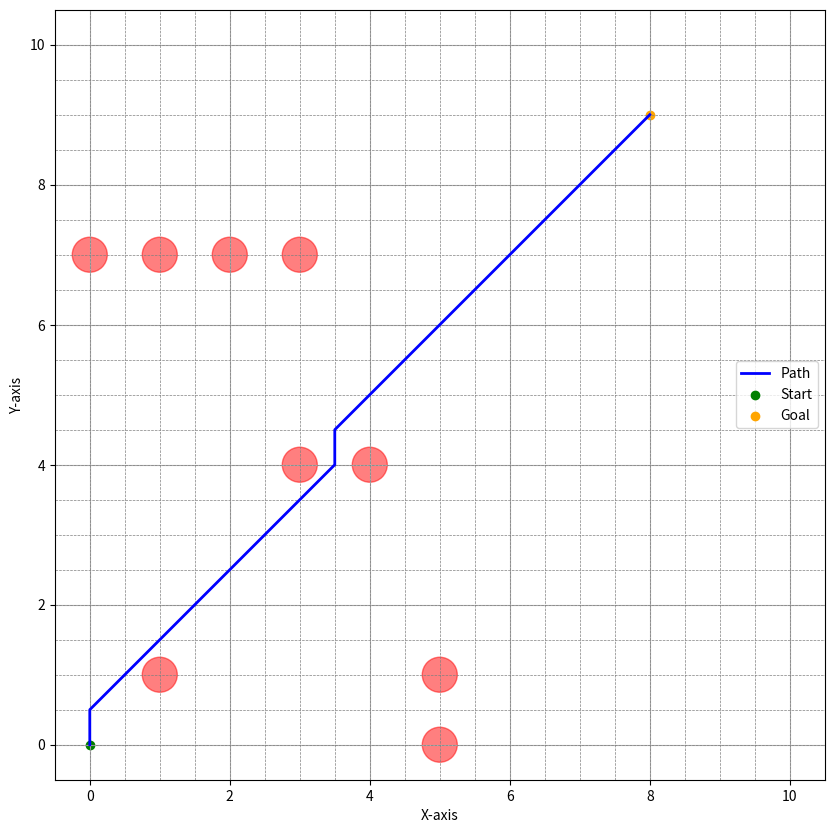

Write the Python code that produced this figure.
import numpy as np 
import math as m
import matplotlib.pyplot as plt
class Node():
    def __init__(self, 
                 x:float ,
                 y:float,
                 cost:float, 
                 parent_idx:int) -> None:
        self.x = x
        self.y = y 
        self.cost = cost
        self.parent_idx = int(parent_idx)
        
class Obstacle():
    def __init__(self, x_pos:float, y_pos:float, radius:float) -> None:
        self.x_pos = x_pos
        self.y_pos = y_pos
        self.radius = radius
        
    def is_inside(self,curr_x:float, curr_y:float) -> bool:
       
        dist_from = np.sqrt((curr_x - self.x_pos)**2 + (curr_y - self.y_pos)**2)
        
        if dist_from > self.radius:
            return False
        
        return True

def compute_index(min_x:int, max_x:int, min_y:int, max_y:int,
                 gs:float, curr_x:int, curr_y:int) -> float:

    index = ((curr_x - min_x)/gs) + ((curr_y - min_y)/gs) * ((max_x+gs - min_x)/gs)
    
    return index

def get_all_moves(current_x:float, current_y:float, gs:float) -> list:
    
    
    move_list = []
    gs_x_bounds = np.arange(-gs, gs+gs, gs)
    gs_y_bounds = np.arange(-gs, gs+gs, gs)
    
    for dx in gs_x_bounds:
        for dy in gs_y_bounds:
            x_next = current_x + dx
            y_next = current_y + dy
            
            if [x_next, y_next] == [current_x, current_y]:
                continue
            
            move = [x_next, y_next]
            move_list.append(move)
            
    return move_list
             
def is_not_valid(obst_list:list, 
                 x_min:int, 
                 y_min:int, 
                 x_max:int, 
                 y_max:int,
                 x_curr:float, 
                 y_curr:float):
   
    
    # check if near obstacle or inside
    for obs in obst_list:
        if obs.is_inside(x_curr, y_curr):
           
            return True
    
    if x_min > x_curr:
        return True
    if x_max < x_curr:
        return True
    if y_min > y_curr:
        return True
    if y_max < y_curr:
        return True

    return False
    

# initialize some parameters
start_x = 0
start_y = 0

min_x = 0
max_x = 10

min_y = 0
max_y = 10

goal_x = 8
goal_y = 9

gs = 0.5

obstacle_positions =  [(1,1), (4,4), (3,4), (5,0),(5,1),(0, 7), (1, 7), (2, 7), (3, 7)]
obstacle_list = [] # store obstacle classes
obstacle_radius = 0.25

# Loop through position of obstacles
for obs_pos in obstacle_positions:
    obstacle = Obstacle(obs_pos[0], obs_pos[1], obstacle_radius)
    obstacle_list.append(obstacle)


# - Make two bins/dictionaries:
unvisited = {}
visited = {}


# - Initialize current_node with the following parameters:
    # - position = start position
    # - cost = 0
    # - parent_index = -1
current_node = Node(start_x, start_y, 0, int(-1))


# - initialize current_index by utilizing compute_index() function 
# based on the current position, which is the start 
current_idx = int(compute_index(min_x, max_x, min_y, max_y,
                gs, start_x, start_y))


# - insert current_node into unvisited dictionary, 
# use the current_index as the key
unvisited[current_idx] = current_node

# - While current node position is not equal to goal location:

#While current node position is not equal to goal location:
while [current_node.x, current_node.y] != [goal_x, goal_y]:

    # set current_index to min value from unvisited 
    current_idx = min(unvisited, key=lambda x:unvisited[x].cost)    

    # - set current_node to unvisited[current_index]
    current_node = unvisited[current_idx]

    # - put current_node into visited dictionary
    visited[current_idx] = current_node
    
    # - delete current_index from unvisited 
    del unvisited[current_idx] 
    
    if [current_node.x, current_node.y] == [goal_x, goal_y]:
        
        wp_node = current_node
        wp_list = []
        wp_list.append([wp_node.x, wp_node.y])
        
        while wp_node.parent_idx != -1:
            next_idx = wp_node.parent_idx
            wp_node  = visited[next_idx]            
            wp_list.append([wp_node.x, wp_node.y])
        wp_list.reverse()
        
        break
    
    # Begin search by doing th following:
    # - Use get_all_moves() to get all moves based on current position
    all_moves = get_all_moves(current_node.x, current_node.y, gs)

    #initialize a filtered_move list 
    filtered_moves = []


    # - With all moves check if move is_not_valid by using is_not_valid() function
    #     - This function should check if:
    #         - Inside obstacle
    #         - Outside boundary 
    #         - Not on top of ourselves(already done by get_all moves)
    for move in all_moves:
        if (is_not_valid(obstacle_list, min_x, min_y, max_x, max_y, 
                        move[0], move[1]) == True):
            continue
        else:
        
            filtered_moves.append(move)
            
    #  - loop through all filtered moves:
    for move in filtered_moves:
        # based on this current filtered move:
        
        # calculate the filtered/new index
        new_index = int(compute_index(min_x, max_x, min_y, max_y,
                gs, move[0], move[1]))
        
        # calculate the filtered/new cost
        # from + to new_node
        new_cost = current_node.cost + m.dist(move, [current_node.x, current_node.y])

        #check if new index is in visited
        if new_index in visited:
            continue

        # - if inside unvisited:        
        if new_index in unvisited:
            # compare new_cost to unvisited cost:
            # if new_cost < unvisited cost:
            if new_cost < unvisited[new_index].cost:
                #update the cost value
                unvisited[new_index].cost = new_cost
                #update the parent index
                unvisited[new_index].parent_idx = current_idx
                
            # continue to next move since it already exists
            continue    
        
        # - this last condition means that we have a node so 
        #     make a new node and append to unvisited
        new_node = Node(move[0], move[1], new_cost, current_idx)
        unvisited[new_index] = new_node 


# Plot the grid, obstacles, and the path
plt.figure(figsize=(10, 10))

# Plot the grid
for x in np.arange(min_x, max_x + gs, gs):
    plt.axvline(x, color='gray', linestyle='--', linewidth=0.5)
for y in np.arange(min_y, max_y + gs, gs):
    plt.axhline(y, color='gray', linestyle='--', linewidth=0.5)

# Plot obstacles
for obs in obstacle_list:
    circle = plt.Circle((obs.x_pos, obs.y_pos), obs.radius, color='red', alpha=0.5)
    plt.gca().add_patch(circle)

# Plot the path
path_x = [point[0] for point in wp_list]
path_y = [point[1] for point in wp_list]
plt.plot(path_x, path_y, color='blue', linewidth=2, label='Path')

# Plot start and goal
plt.scatter(start_x, start_y, color='green', marker='o', label='Start')
plt.scatter(goal_x, goal_y, color='orange', marker='o', label='Goal')

plt.xlim(min_x - 0.5, max_x + 0.5)
plt.ylim(min_y - 0.5, max_y + 0.5)
plt.gca().set_aspect('equal', adjustable='box')
plt.xlabel('X-axis')
plt.ylabel('Y-axis')
plt.legend()
plt.grid(True)
plt.show()
print("The list of waypoints for the desired path:", wp_list)
print(f"the cost is  {current_node.cost:.2f}")